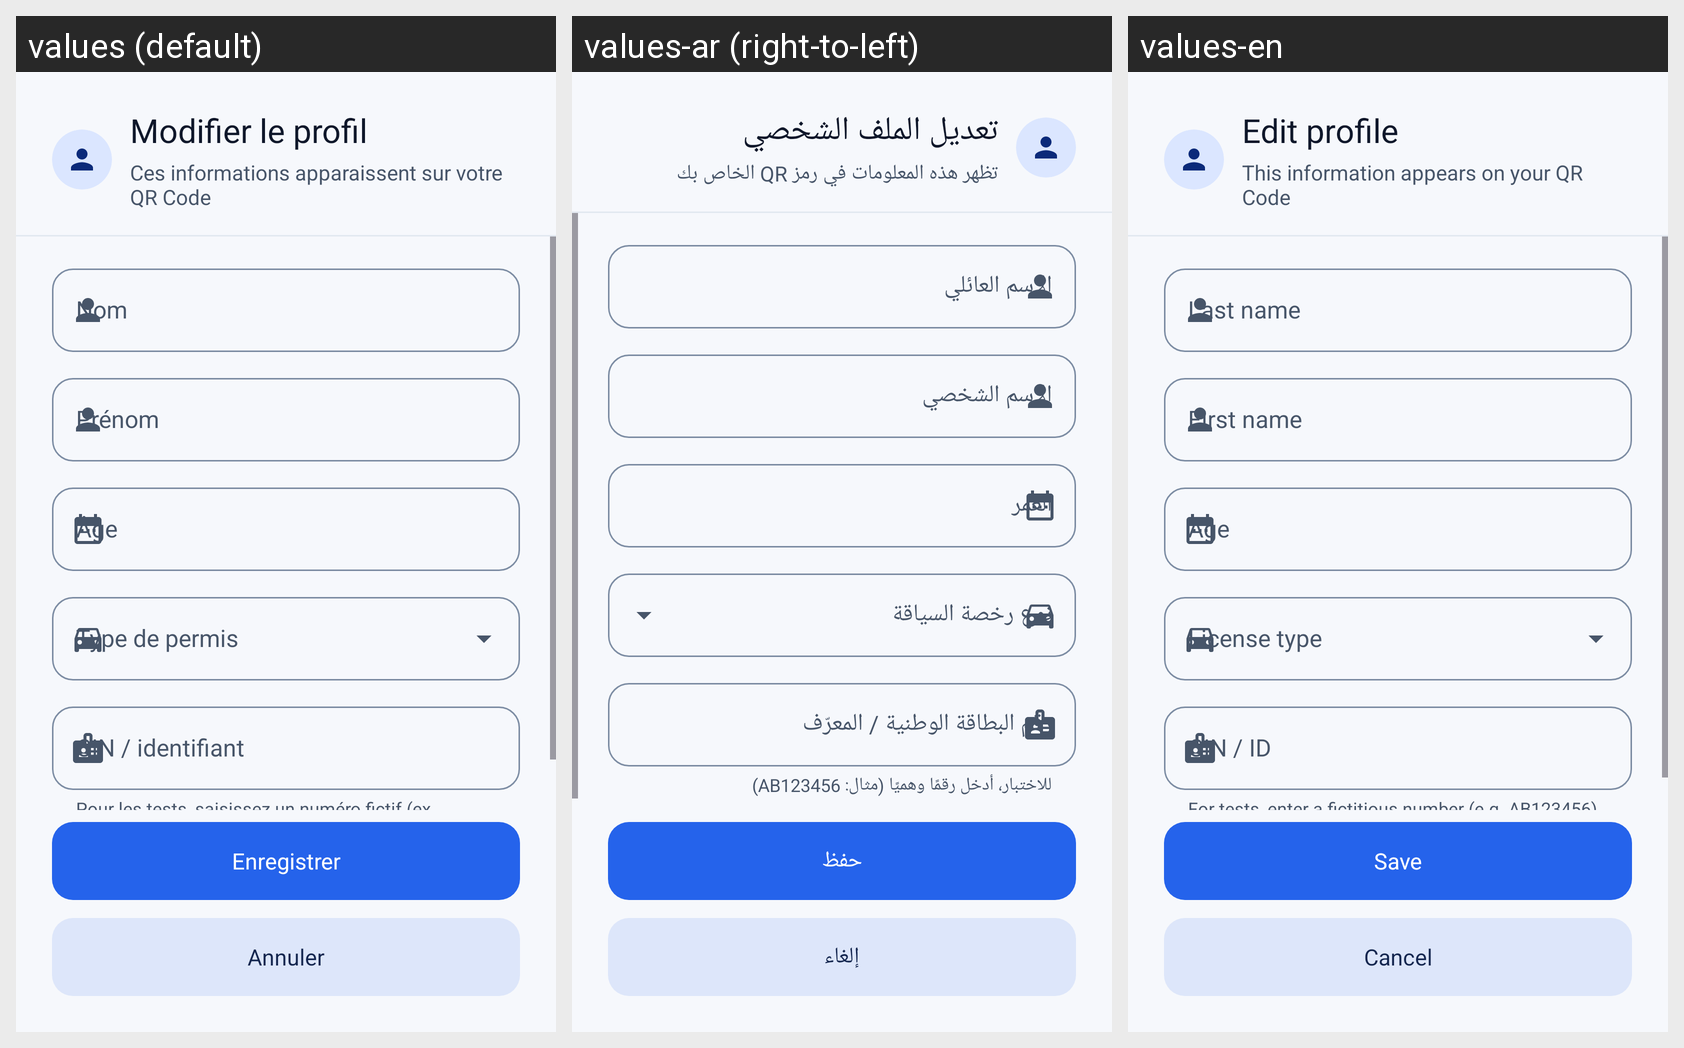

The same Android screen rendered under several of its app's locales, left to right. List the strings drawn on it with the default value and each locale's translation.
Android screen res/layout/dialog_edit_profile.xml rendered under 3 locales, left to right: values (default), values-ar (right-to-left), values-en. Device: Nexus 5 (rendered at 1080×1920; each locale shown at half size, 540×960, under a caption strip naming it); theme Theme.TrackGo.
Strings drawn on this screen, with the default value and each locale's value (text and hints the layout hard-codes, and strings that could not be matched under every locale, appear in the picture but are not listed):

profile_edit_button
  values: Modifier le profil
  values-ar: تعديل الملف الشخصي
  values-en: Edit profile

profile_form_subtitle
  values: Ces informations apparaissent sur votre QR Code
  values-ar: تظهر هذه المعلومات في رمز QR الخاص بك
  values-en: This information appears on your QR Code

hint_first_name
  values: Prénom
  values-ar: الاسم الشخصي
  values-en: First name

hint_license
  values: Type de permis
  values-ar: نوع رخصة السياقة
  values-en: License type

hint_cin
  values: CIN / identifiant
  values-ar: رقم البطاقة الوطنية / المعرّف
  values-en: CIN / ID

helper_cin
  values: Pour les tests, saisissez un numéro fictif (ex. AB123456)
  values-ar: للاختبار، أدخل رقمًا وهميًا (مثال: AB123456)
  values-en: For tests, enter a fictitious number (e.g. AB123456)

btn_save
  values: Enregistrer
  values-ar: حفظ
  values-en: Save

btn_cancel
  values: Annuler
  values-ar: إلغاء
  values-en: Cancel
